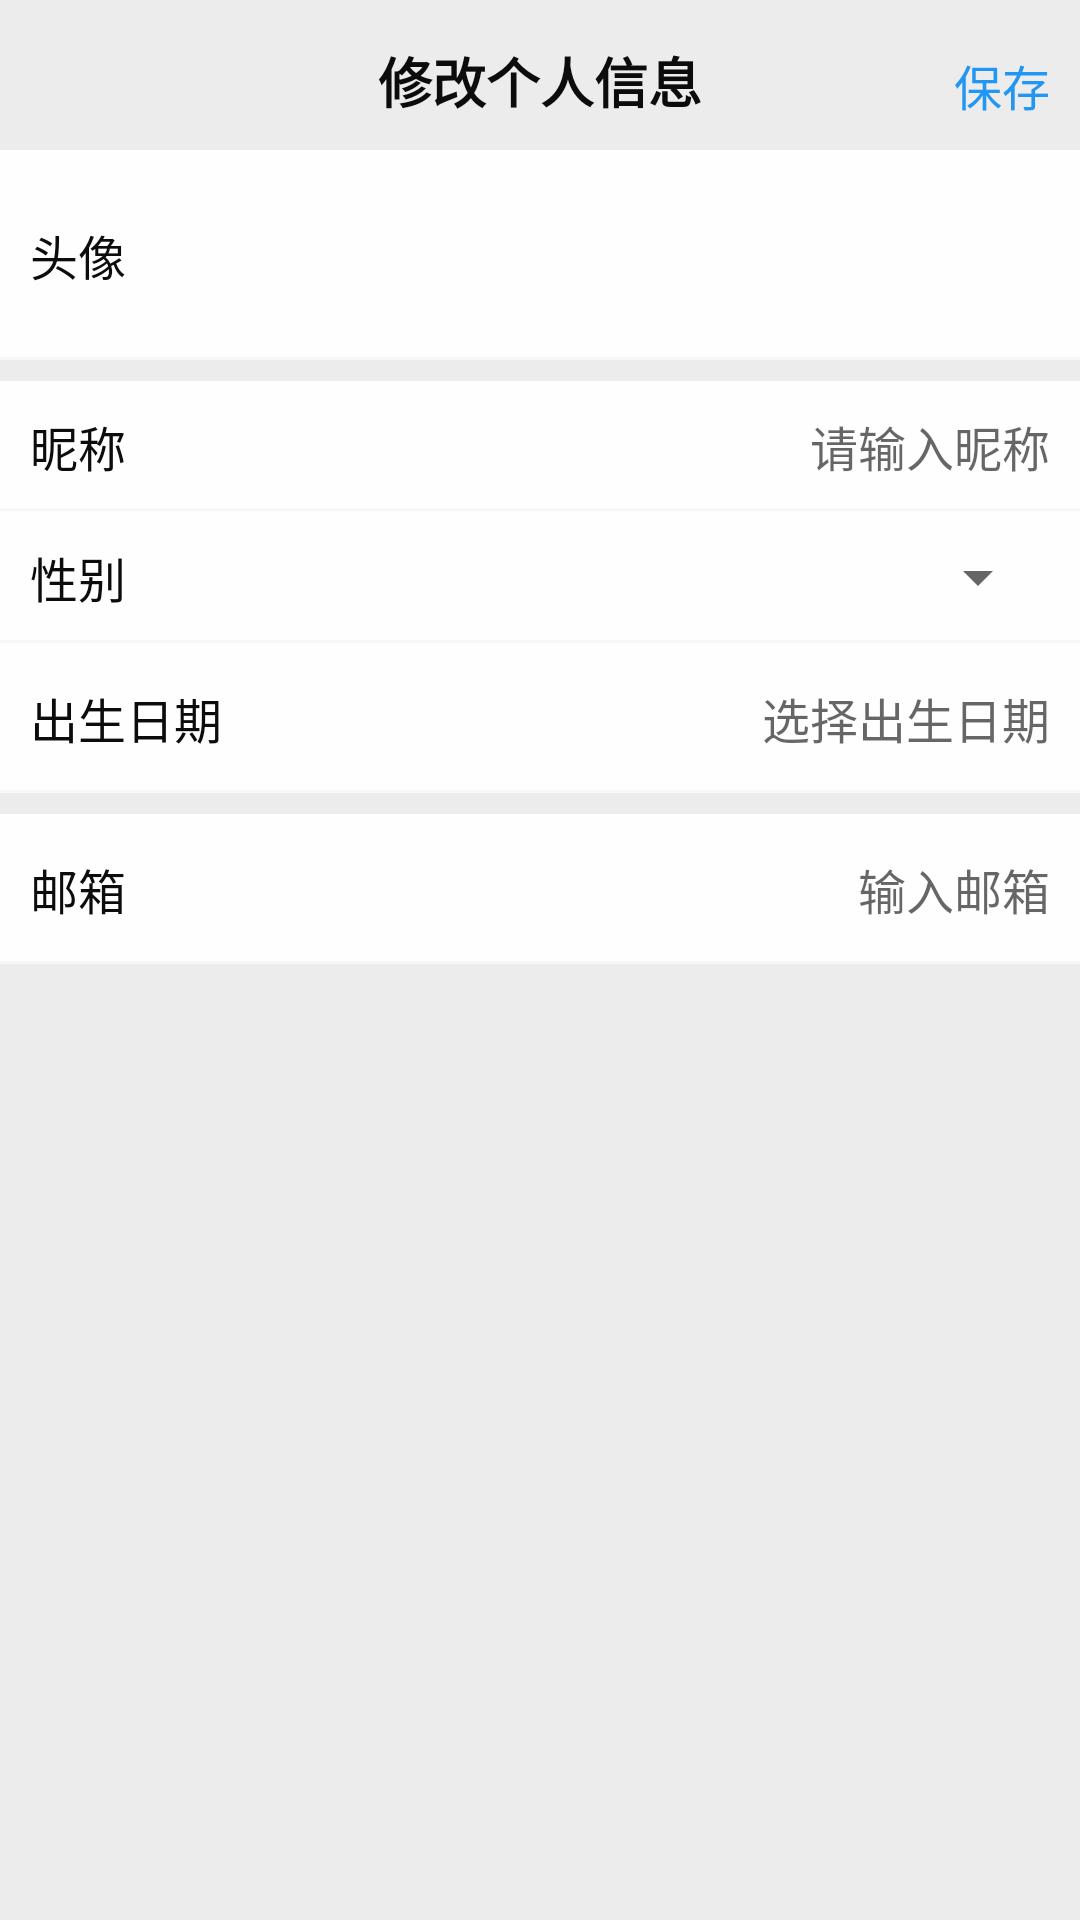

This screen was rendered from an Android layout file. Write that file and the resources it references.
<!-- AndroidManifest.xml: application theme Theme.Lvtu -->
<!-- res/layout/activity_personal_info.xml -->
<?xml version="1.0" encoding="utf-8"?>
<LinearLayout xmlns:android="http://schemas.android.com/apk/res/android"
    xmlns:app="http://schemas.android.com/apk/res-auto"
    xmlns:tools="http://schemas.android.com/tools"
    android:id="@+id/root_personal_info"
    android:layout_width="match_parent"
    android:layout_height="match_parent"
    android:background="#ECECEC"
    android:orientation="vertical"
    tools:context=".personal.PersonalInfoActivity">
    <RelativeLayout
        android:id="@+id/title"
        android:layout_width="match_parent"
        android:layout_height="50dp"
        android:background="#ECECEC"
        android:paddingLeft="10dp"
        android:paddingRight="10dp"
        android:paddingBottom="10dp">

        <ImageView
            android:id="@+id/img_back"
            android:layout_width="25dp"
            android:layout_height="25dp"
            android:layout_alignParentBottom="true"
            android:layout_centerVertical="true"
            android:src="@drawable/back" />

        <TextView
            android:layout_width="wrap_content"
            android:layout_height="wrap_content"
            android:layout_centerInParent="true"
            android:text="修改个人信息"
            android:layout_alignParentBottom="true"
            android:textStyle="bold"
            android:textColor="#0c0c0c"
            android:textSize="18sp" />
        <TextView
            android:id="@+id/txt_save"
            android:layout_width="wrap_content"
            android:layout_height="wrap_content"
            android:layout_alignParentEnd="true"
            android:layout_centerVertical="true"
            android:layout_alignParentBottom="true"
            android:text="保存"
            android:textColor="#2196F3"
            android:textSize="16sp"/>
    </RelativeLayout>

    <RelativeLayout
        android:padding="10dp"
        android:id="@+id/rltl_choose_avatar"
        android:layout_width="match_parent"
        android:layout_height="wrap_content"
        android:orientation="horizontal"
        android:layout_marginBottom="7dp"
        android:background="@drawable/background_frame_underline">
        <TextView
            android:layout_width="wrap_content"
            android:layout_height="wrap_content"
            android:text="头像"
            android:textSize="16sp"
            android:textColor="#0c0c0c"
            android:layout_centerVertical="true"
            />
        <ImageView
            android:id="@+id/img_avatar"
            android:layout_width="50dp"
            android:layout_height="50dp"
            android:layout_alignParentEnd="true"
            android:layout_centerVertical="true"
            />
    </RelativeLayout>



    <RelativeLayout
        android:padding="10dp"
        android:id="@+id/rltl_choose_name"
        android:layout_width="match_parent"
        android:layout_height="wrap_content"
        android:background="@drawable/background_frame_underline">
        <TextView
            android:layout_width="wrap_content"
            android:layout_height="wrap_content"
            android:layout_centerVertical="true"
            android:text="昵称"
            android:textSize="16sp"
            android:textColor="#0c0c0c"/>
        <EditText
            android:id="@+id/edt_name"
            android:layout_width="wrap_content"
            android:layout_height="wrap_content"
            android:layout_alignParentEnd="true"
            android:layout_centerVertical="true"
            android:gravity="end"
            android:background="@null"
            android:textSize="16sp"
            android:textColor="#0c0c0c"
            android:hint="请输入昵称"/>
    </RelativeLayout>

    <RelativeLayout
        android:id="@+id/rltl_choose_sex"
        android:layout_width="match_parent"
        android:layout_height="wrap_content"
        android:background="@drawable/background_frame_underline"
        android:padding="10dp">

        <TextView
            android:layout_width="wrap_content"
            android:layout_height="wrap_content"
            android:layout_centerVertical="true"
            android:text="性别"
            android:textColor="#0c0c0c"
            android:textSize="16sp" />

        <Spinner
            android:id="@+id/sp_gender"
            android:layout_width="wrap_content"
            android:layout_height="wrap_content"
            android:layout_alignParentEnd="true"
            android:layout_centerVertical="true"
            android:textColor="#0c0c0c"
            android:textSize="16sp" />
    </RelativeLayout>

    <RelativeLayout
        android:padding="10dp"
        android:id="@+id/rltl_birth"
        android:layout_width="match_parent"
        android:layout_height="50dp"
        android:layout_marginBottom="7dp"
        android:background="@drawable/background_frame_underline">
        <TextView
            android:layout_width="wrap_content"
            android:layout_height="wrap_content"
            android:layout_centerVertical="true"
            android:text="出生日期"
            android:textSize="16sp"
            android:textColor="#0c0c0c"/>
        <EditText
            android:id="@+id/edt_birth"
            android:layout_width="wrap_content"
            android:layout_height="wrap_content"
            android:layout_alignParentRight="true"
            android:layout_centerVertical="true"
            android:background="@null"
            android:hint="选择出生日期"
            android:textSize="16sp"
            android:textColor="#0c0c0c"
            android:focusable="false"
            android:clickable="true"
            android:cursorVisible="false" />
    </RelativeLayout>
    <RelativeLayout
        android:padding="10dp"
        android:id="@+id/rltl_email"
        android:layout_width="match_parent"
        android:layout_height="50dp"
        android:background="@drawable/background_frame_underline">
        <TextView
            android:layout_width="wrap_content"
            android:layout_height="wrap_content"
            android:layout_centerVertical="true"
            android:text="邮箱"
            android:textSize="16sp"
            android:textColor="#0c0c0c"/>
        <EditText
            android:id="@+id/edt_email"
            android:layout_width="wrap_content"
            android:layout_height="wrap_content"
            android:layout_alignParentRight="true"
            android:layout_centerVertical="true"
            android:background="@null"
            android:hint="输入邮箱"
            android:textSize="16sp"
            android:textColor="#0c0c0c"/>
    </RelativeLayout>
</LinearLayout>
<!-- resources referenced by this layout -->
<resources>
  <!-- drawable background_frame_underline (drawable) -->
  <?xml version="1.0" encoding="utf-8"?>
  <layer-list xmlns:android="http://schemas.android.com/apk/res/android">
  
      
      <item>
          <shape>
              <solid android:color="#F7F7F7" />
          </shape>
      </item>
  
      
      <item android:bottom="1dp">
          <shape>
              <solid android:color="#FEFEFE" />
          </shape>
      </item>
  </layer-list>
  <style name="Theme.Lvtu" parent="Theme.MaterialComponents.DayNight.NoActionBar.Bridge">
          
          <item name="colorPrimary">@color/purple_500</item>
          <item name="colorPrimaryVariant">@color/purple_700</item>
          <item name="colorOnPrimary">@color/white</item>
          
          <item name="colorSecondary">@color/teal_200</item>
          <item name="colorSecondaryVariant">@color/teal_700</item>
          <item name="colorOnSecondary">@color/black</item>
          
          <item name="android:statusBarColor">?attr/colorPrimaryVariant</item>
          
      </style>
  <color name="purple_500">#FF6200EE</color>
  <color name="purple_700">#FF3700B3</color>
  <color name="white">#FFFFFFFF</color>
  <color name="teal_200">#FF03DAC5</color>
  <color name="teal_700">#FF018786</color>
  <color name="black">#FF000000</color>
</resources>
